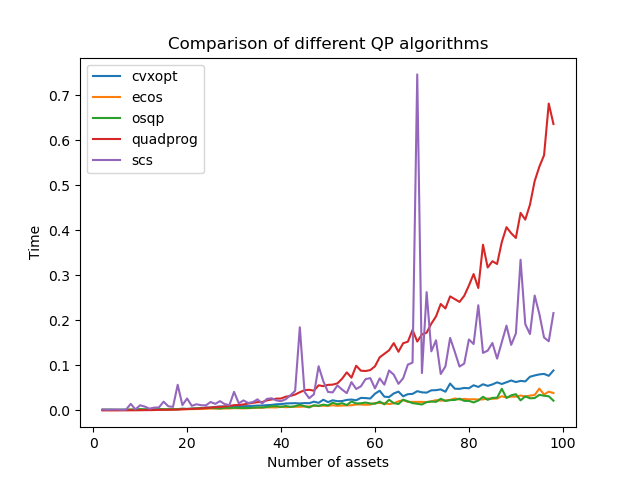

Data behind this chart, as committed beside it:
, cvxopt, ecos, osqp, quadprog, scs
2, 0.0009651, 0.001156, 0.001562, 5.698204040527344e-05, 0.002244
3, 0.001283, 0.001033, 0.001804, 6.723403930664062e-05, 0.001487
4, 0.001187, 0.000947, 0.001572, 7.605552673339844e-05, 0.00195
5, 0.001071, 0.0009832, 0.001229, 9.489059448242188e-05, 0.002131
6, 0.001141, 0.001043, 0.001682, 0.0001469, 0.001476
7, 0.001185, 0.001265, 0.00168, 0.0001819, 0.001705
8, 0.001224, 0.001554, 0.001841, 0.0002689, 0.01463
9, 0.001798, 0.001485, 0.001816, 0.00032, 0.00231
10, 0.001676, 0.001537, 0.002841, 0.0004461, 0.01145
11, 0.001946, 0.001603, 0.002283, 0.000607, 0.008499
12, 0.001926, 0.00167, 0.002145, 0.0006871, 0.003884
13, 0.002219, 0.001809, 0.001829, 0.00087, 0.00627
14, 0.002354, 0.002005, 0.003545, 0.001144, 0.006584
15, 0.002771, 0.002054, 0.002083, 0.001477, 0.01948
16, 0.002342, 0.002133, 0.002832, 0.00146, 0.0092
17, 0.003088, 0.002305, 0.002496, 0.001715, 0.00784
18, 0.002966, 0.002396, 0.002745, 0.001992, 0.05706
19, 0.00389, 0.002744, 0.003365, 0.002503, 0.01184
20, 0.003258, 0.002801, 0.003145, 0.003044, 0.02648
21, 0.003975, 0.002874, 0.003523, 0.003612, 0.01016
22, 0.004369, 0.003118, 0.004509, 0.00376, 0.0137
23, 0.004266, 0.003217, 0.005517, 0.004509, 0.01153
24, 0.006474, 0.003584, 0.005108, 0.005645, 0.01125
25, 0.006424, 0.00419, 0.005682, 0.006178, 0.01869
26, 0.007762, 0.00397, 0.005283, 0.007259, 0.01466
27, 0.009002, 0.004149, 0.004275, 0.007577, 0.02065
28, 0.008026, 0.004274, 0.005895, 0.009085, 0.01414
29, 0.007343, 0.004305, 0.005748, 0.009986, 0.01162
30, 0.009278, 0.005281, 0.005922, 0.0118, 0.0413
31, 0.009649, 0.004841, 0.005701, 0.01198, 0.01582
32, 0.009362, 0.004671, 0.00544, 0.01328, 0.02223
33, 0.00958, 0.004968, 0.005362, 0.0152, 0.01656
34, 0.01006, 0.005457, 0.006153, 0.01676, 0.01851
35, 0.01075, 0.005844, 0.006732, 0.0185, 0.02464
36, 0.01077, 0.00608, 0.006533, 0.01848, 0.0154
37, 0.0117, 0.006707, 0.007884, 0.02247, 0.02572
38, 0.01224, 0.006896, 0.00924, 0.02426, 0.02698
39, 0.01364, 0.006697, 0.009563, 0.0262, 0.02225
40, 0.01403, 0.008125, 0.007927, 0.0265, 0.02063
41, 0.01539, 0.007125, 0.009746, 0.03052, 0.02478
42, 0.0158, 0.007682, 0.007964, 0.03221, 0.03368
43, 0.01617, 0.00827, 0.009259, 0.03532, 0.04344
44, 0.01549, 0.008015, 0.01261, 0.04041, 0.1848
45, 0.01632, 0.008908, 0.009255, 0.04489, 0.04133
46, 0.01601, 0.008773, 0.006633, 0.04587, 0.02707
47, 0.01949, 0.009942, 0.01165, 0.04389, 0.03588
48, 0.0168, 0.01028, 0.009902, 0.05578, 0.09821
49, 0.02375, 0.0106, 0.01292, 0.05395, 0.06485
50, 0.01853, 0.01008, 0.01099, 0.05676, 0.04113
51, 0.0225, 0.01153, 0.01707, 0.05736, 0.04005
52, 0.02059, 0.01025, 0.01362, 0.06013, 0.05559
53, 0.02083, 0.01082, 0.0161, 0.0705, 0.04631
54, 0.02334, 0.01118, 0.01207, 0.08457, 0.03848
55, 0.02419, 0.01149, 0.01995, 0.07283, 0.06288
56, 0.02255, 0.01311, 0.01544, 0.09931, 0.0477
57, 0.02783, 0.01323, 0.01587, 0.08837, 0.05354
58, 0.02746, 0.01245, 0.01752, 0.08756, 0.06962
59, 0.02645, 0.01301, 0.01541, 0.08965, 0.07183
60, 0.03708, 0.01654, 0.01479, 0.09808, 0.04898
61, 0.0438, 0.01638, 0.01969, 0.118, 0.07117
... 37 more rows
